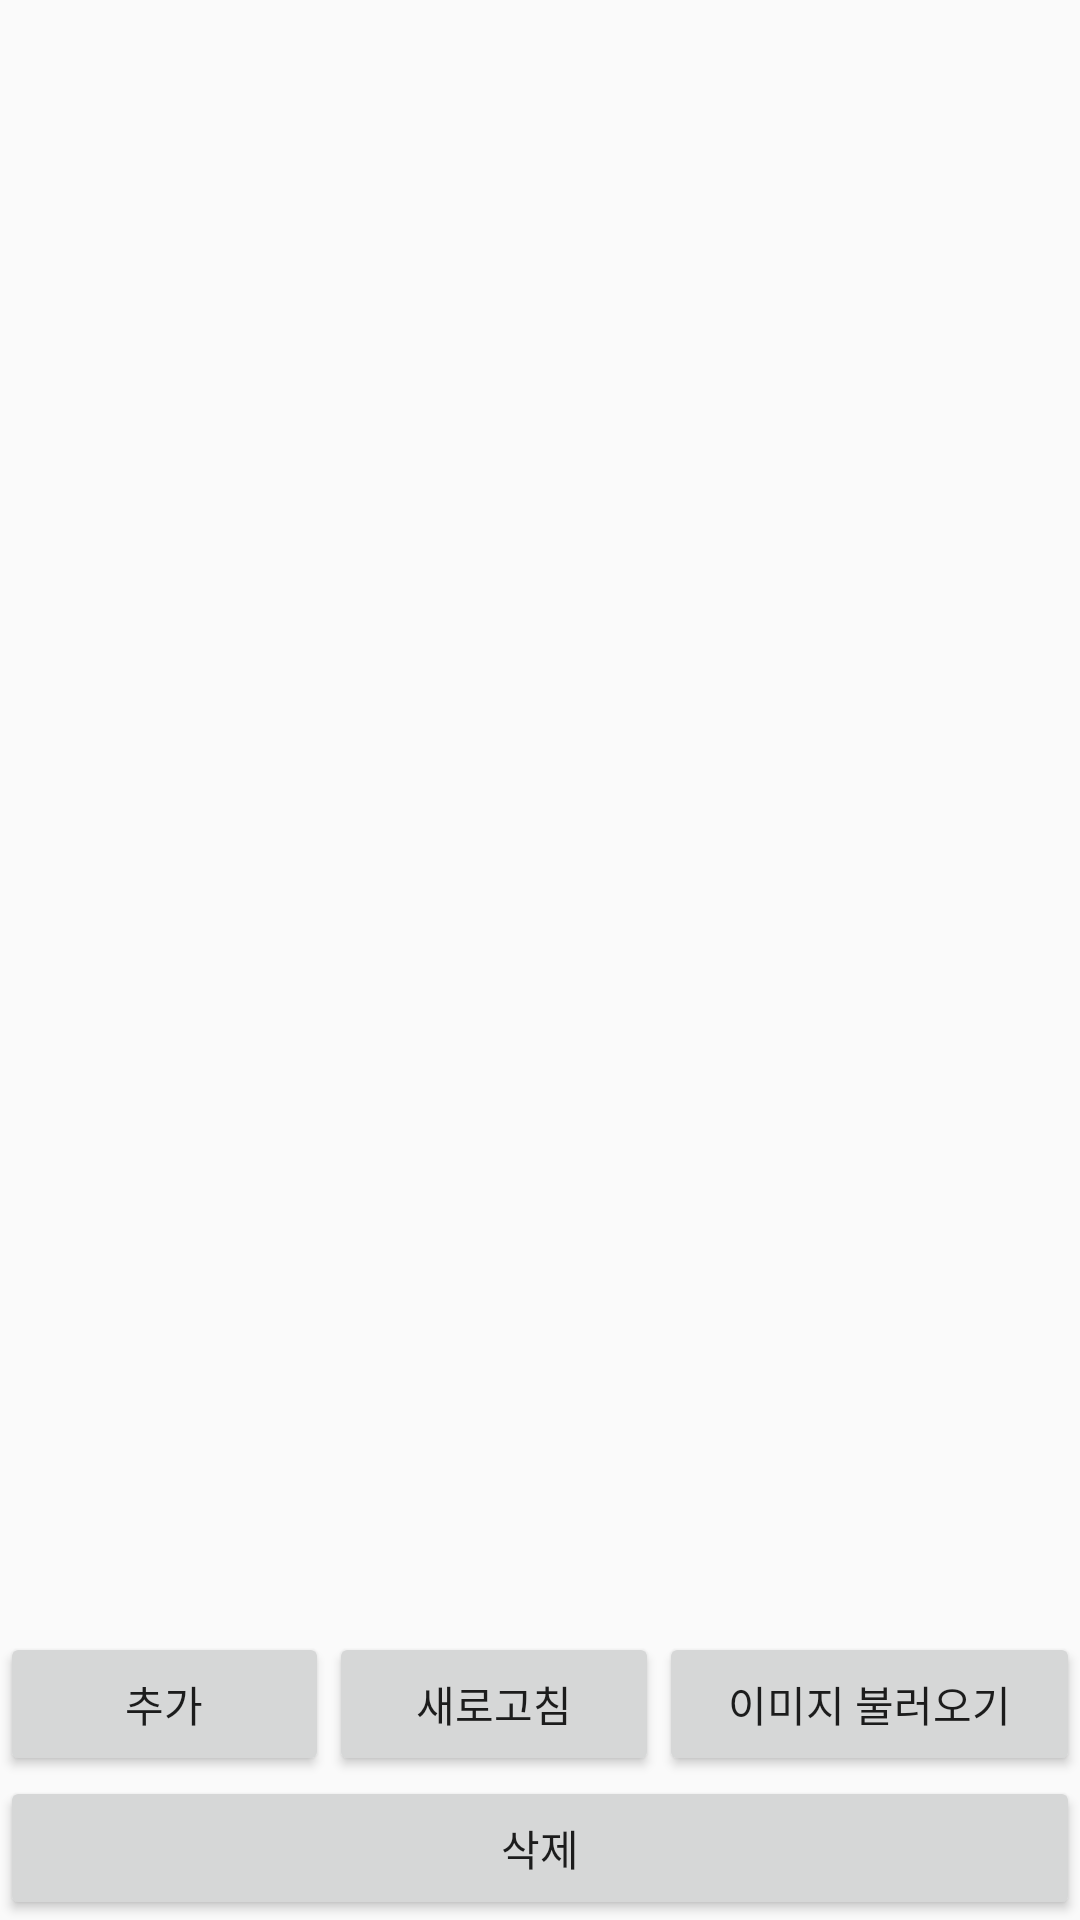

Produce the Android XML layout that renders to this screen, including the resource entries it uses.
<!-- AndroidManifest.xml: application theme Theme.MyApplication -->
<!-- res/layout/activity_listko.xml -->
<?xml version="1.0" encoding="utf-8"?>
<LinearLayout
    xmlns:android="http://schemas.android.com/apk/res/android"
    android:layout_width="match_parent"
    android:layout_height="wrap_content"
    android:orientation="vertical">
    <ListView
        android:id="@+id/list"
        android:layout_width="match_parent"
        android:layout_height="wrap_content"
        android:layout_weight="1"
        android:choiceMode="singleChoice"
        android:layout_marginBottom="10dp"/>
    <LinearLayout
        android:layout_width="match_parent"
        android:layout_height="wrap_content"
        android:orientation="horizontal">

        <Button
            android:id="@+id/btn_add"
            android:layout_width="wrap_content"
            android:layout_height="wrap_content"
            android:layout_weight="1"
            android:text="추가" />
        <Button
            android:id="@+id/btn_restart"
            android:layout_width="wrap_content"
            android:layout_height="wrap_content"
            android:layout_weight="1"
            android:text="새로고침" />

        <Button
            android:id="@+id/btn_delete"
            android:layout_width="wrap_content"
            android:layout_height="wrap_content"
            android:layout_weight="1"
            android:text="이미지 불러오기" />

    </LinearLayout>
    <Button
        android:id="@+id/delete"
        android:layout_width="match_parent"
        android:layout_height="wrap_content"
        android:text="삭제"/>

</LinearLayout>
<!-- resources referenced by this layout -->
<resources>
  <style name="Theme.MyApplication" parent="Theme.AppCompat.Light">
          
          <item name="colorPrimary">#00FFCC</item>
          <item name="colorPrimaryVariant">#00FFCC</item>
          <item name="colorOnPrimary">@color/white</item>
          
          <item name="colorSecondary">@color/teal_200</item>
          <item name="colorSecondaryVariant">@color/teal_700</item>
          <item name="colorOnSecondary">@color/black</item>
          
          <item name="android:statusBarColor" tools:targetApi="l">?attr/colorPrimaryVariant</item>
          
      </style>
  <!-- not gathered from this repository: default colours our renderer supplied (Android Studio template values) -->
  <color name="teal_200">#FF03DAC5</color>
  <color name="teal_700">#FF018786</color>
  <color name="black">#FF000000</color>
  <color name="white">#FFFFFFFF</color>
</resources>
